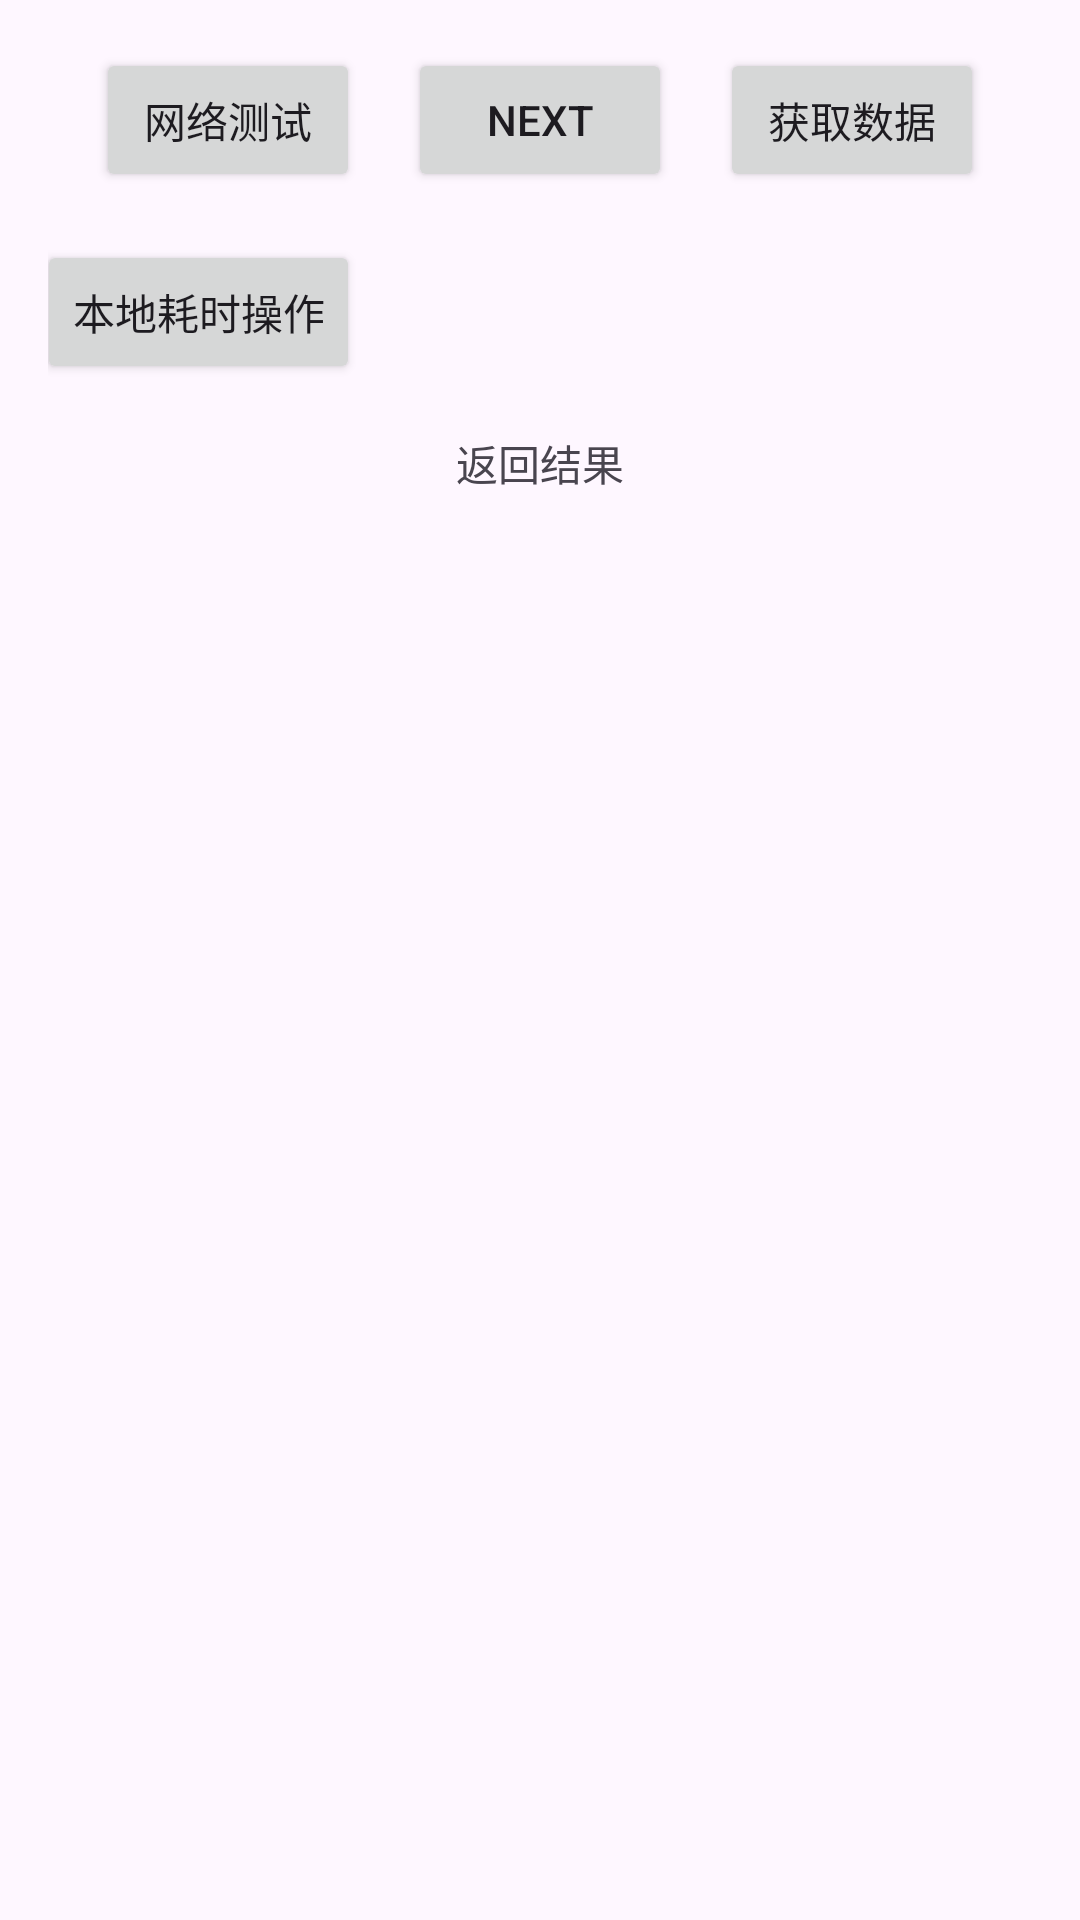

Write the Android layout XML for this screen, with the resource values it uses.
<!-- AndroidManifest.xml: application theme Theme.Study -->
<!-- res/layout/fragment_first.xml -->
<?xml version="1.0" encoding="utf-8"?>
<androidx.core.widget.NestedScrollView xmlns:android="http://schemas.android.com/apk/res/android"
    xmlns:app="http://schemas.android.com/apk/res-auto"
    xmlns:tools="http://schemas.android.com/tools"
    android:layout_width="match_parent"
    android:layout_height="match_parent"
    tools:context=".internet.FirstFragment">

    <androidx.constraintlayout.widget.ConstraintLayout
        android:layout_width="match_parent"
        android:layout_height="match_parent"
        android:padding="16dp">

        <Button
            android:id="@+id/button_first"
            android:layout_width="wrap_content"
            android:layout_height="wrap_content"
            android:text="@string/next"
            app:layout_constraintEnd_toEndOf="parent"
            app:layout_constraintStart_toStartOf="parent"
            app:layout_constraintTop_toTopOf="parent" />

        <TextView
            android:id="@+id/textview_first"
            android:layout_width="wrap_content"
            android:layout_height="wrap_content"
            android:layout_marginTop="16dp"
            android:text="@string/result"
            app:layout_constraintBottom_toBottomOf="parent"
            app:layout_constraintEnd_toEndOf="parent"
            app:layout_constraintStart_toStartOf="parent"
            app:layout_constraintTop_toBottomOf="@+id/button42" />

        <Button
            android:id="@+id/button32"
            android:layout_width="wrap_content"
            android:layout_height="wrap_content"
            android:layout_marginStart="16dp"
            android:text="获取数据"
            app:layout_constraintStart_toEndOf="@id/button_first"
            app:layout_constraintTop_toTopOf="parent" />

        <Button
            android:id="@+id/button41"
            android:layout_width="wrap_content"
            android:layout_height="wrap_content"
            android:layout_marginEnd="16dp"
            android:text="网络测试"
            app:layout_constraintEnd_toStartOf="@+id/button_first"
            app:layout_constraintTop_toTopOf="parent" />

        <Button
            android:id="@+id/button42"
            android:layout_width="wrap_content"
            android:layout_height="wrap_content"
            android:layout_marginTop="16dp"
            android:layout_marginEnd="16dp"
            android:text="本地耗时操作"
            app:layout_constraintEnd_toStartOf="@+id/button_first"
            app:layout_constraintTop_toBottomOf="@+id/button41" />
    </androidx.constraintlayout.widget.ConstraintLayout>
</androidx.core.widget.NestedScrollView>
<!-- resources referenced by this layout -->
<resources>
  <string name="next">Next</string>
  <string name="result">返回结果</string>
  <style name="Theme.Study" parent="Theme.MaterialComponents.DayNight.DarkActionBar" />
</resources>
